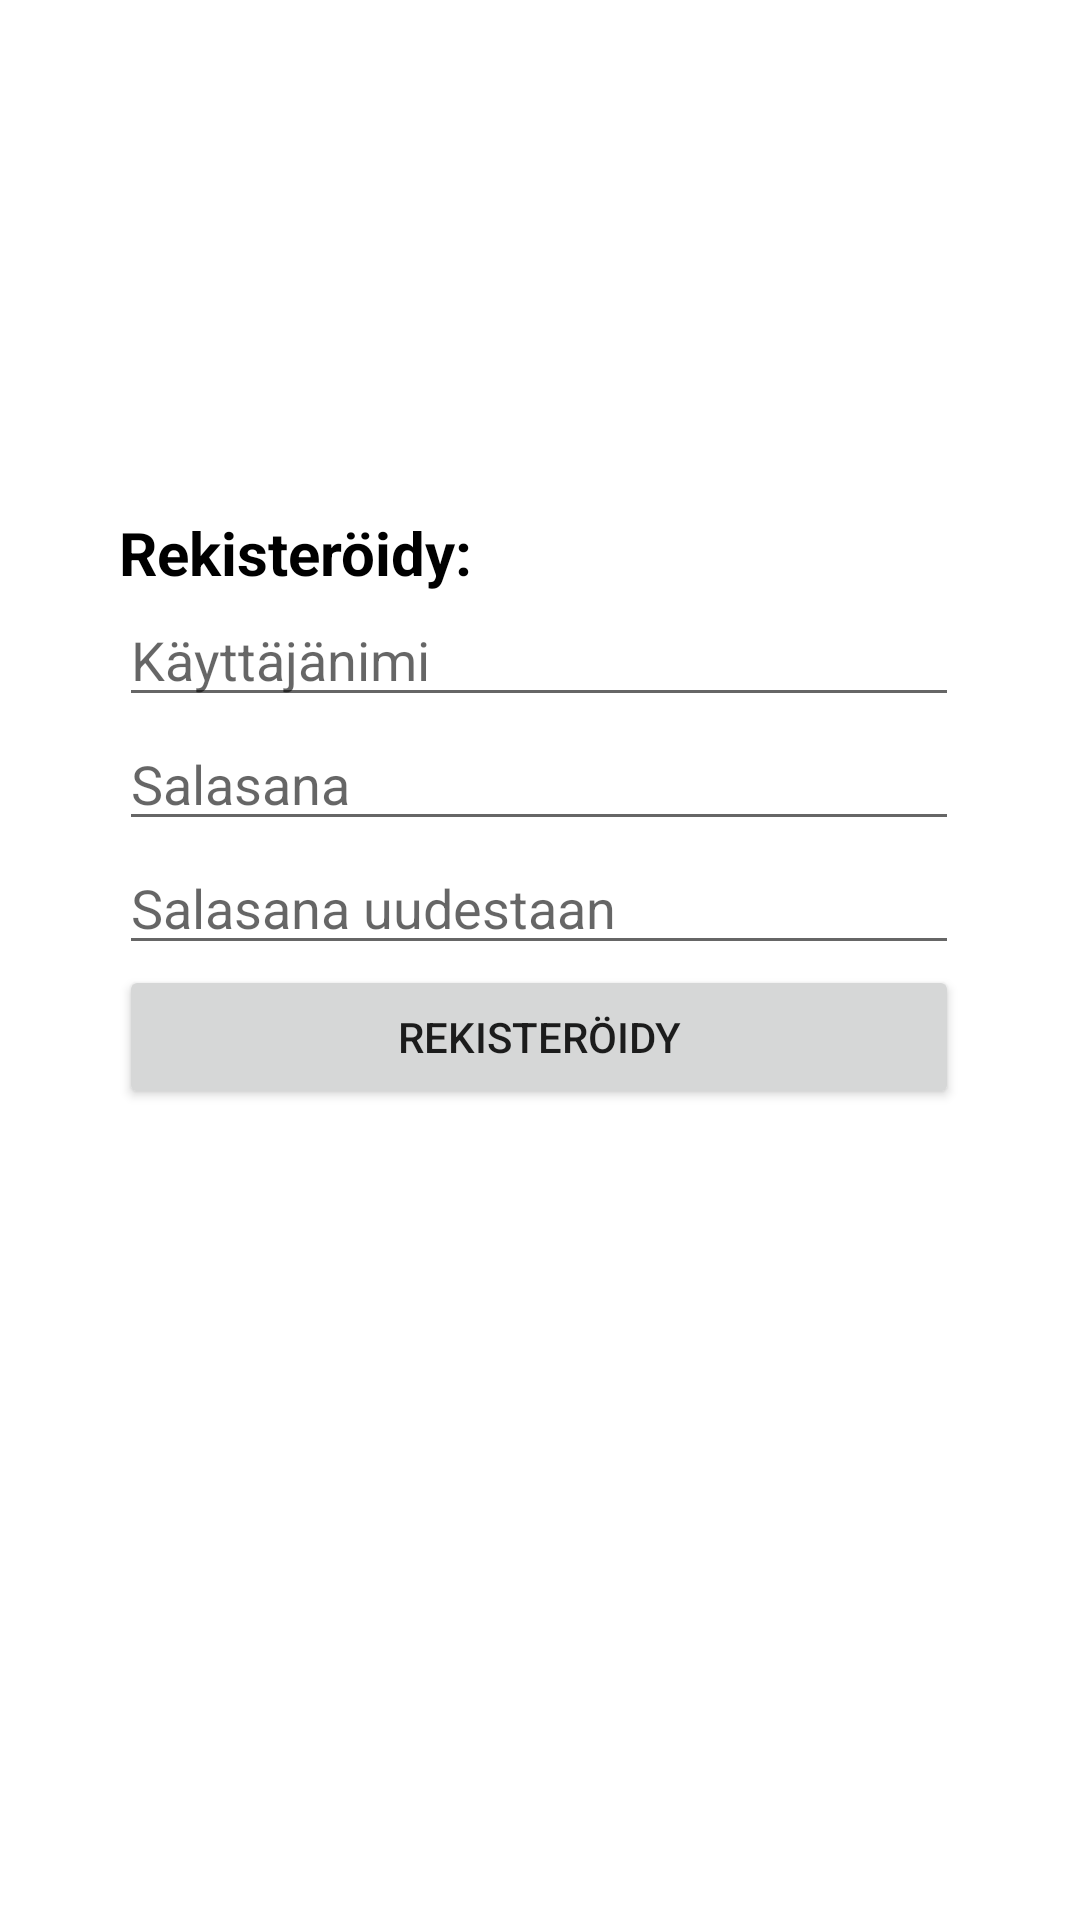

Write the Android layout XML for this screen, with the resource values it uses.
<!-- AndroidManifest.xml: application theme Theme.Covidanalyysi -->
<!-- res/layout/fragment_register.xml -->
<?xml version="1.0" encoding="utf-8"?>
<androidx.constraintlayout.widget.ConstraintLayout xmlns:android="http://schemas.android.com/apk/res/android"
    xmlns:app="http://schemas.android.com/apk/res-auto"
    android:layout_width="match_parent"
    android:layout_height="match_parent">

    <LinearLayout
        android:layout_width="300dp"
        android:layout_height="wrap_content"
        android:layout_marginTop="111dp"
        android:orientation="vertical"
        android:padding="10dp"
        app:layout_constraintBottom_toBottomOf="parent"
        app:layout_constraintEnd_toEndOf="parent"
        app:layout_constraintHorizontal_bias="0.495"
        app:layout_constraintStart_toStartOf="parent"
        app:layout_constraintTop_toTopOf="parent"
        app:layout_constraintVertical_bias="0.16">

        <TextView
            android:id="@+id/et_textview"
            android:layout_width="match_parent"
            android:layout_height="wrap_content"
            android:text="Rekisteröidy:"
            android:textColor="@color/black"
            android:textSize="20dp"
            android:textStyle="bold" />

        <EditText
            android:id="@+id/et_usernameReg"
            android:layout_width="match_parent"
            android:layout_height="wrap_content"
            android:ems="10"
            android:hint="Käyttäjänimi"
            android:inputType="textPersonName" />

        <EditText
            android:id="@+id/et_passwordReg"
            android:layout_width="match_parent"
            android:layout_height="wrap_content"
            android:ems="10"
            android:inputType="textPassword"
            android:hint="Salasana"
             />

        <EditText
            android:id="@+id/et_passwordReg2"
            android:layout_width="match_parent"
            android:layout_height="wrap_content"
            android:ems="10"
            android:inputType="textPassword"
            android:hint="Salasana uudestaan"
             />

        <Button
            android:id="@+id/bt_registerReg"
            android:layout_width="match_parent"
            android:layout_height="wrap_content"
            android:text="Rekisteröidy" />

    </LinearLayout>

</androidx.constraintlayout.widget.ConstraintLayout>
<!-- resources referenced by this layout -->
<resources>
  <style name="Theme.Covidanalyysi" parent="Theme.MaterialComponents.DayNight.NoActionBar">
          
          <item name="colorPrimary">@color/purple_500</item>
          <item name="colorPrimaryVariant">@color/purple_700</item>
          <item name="colorOnPrimary">@color/white</item>
          
          <item name="colorSecondary">@color/teal_200</item>
          <item name="colorSecondaryVariant">@color/teal_700</item>
          <item name="colorOnSecondary">@color/black</item>
          
          <item name="android:statusBarColor" tools:targetApi="l">?attr/colorPrimaryVariant</item>
          
      </style>
  <!-- not gathered from this repository: default colours our renderer supplied (Android Studio template values) -->
  <color name="purple_500">#FF6200EE</color>
  <color name="purple_700">#FF3700B3</color>
  <color name="teal_200">#FF03DAC5</color>
  <color name="teal_700">#FF018786</color>
  <color name="black">#FF000000</color>
  <color name="white">#FFFFFFFF</color>
</resources>
